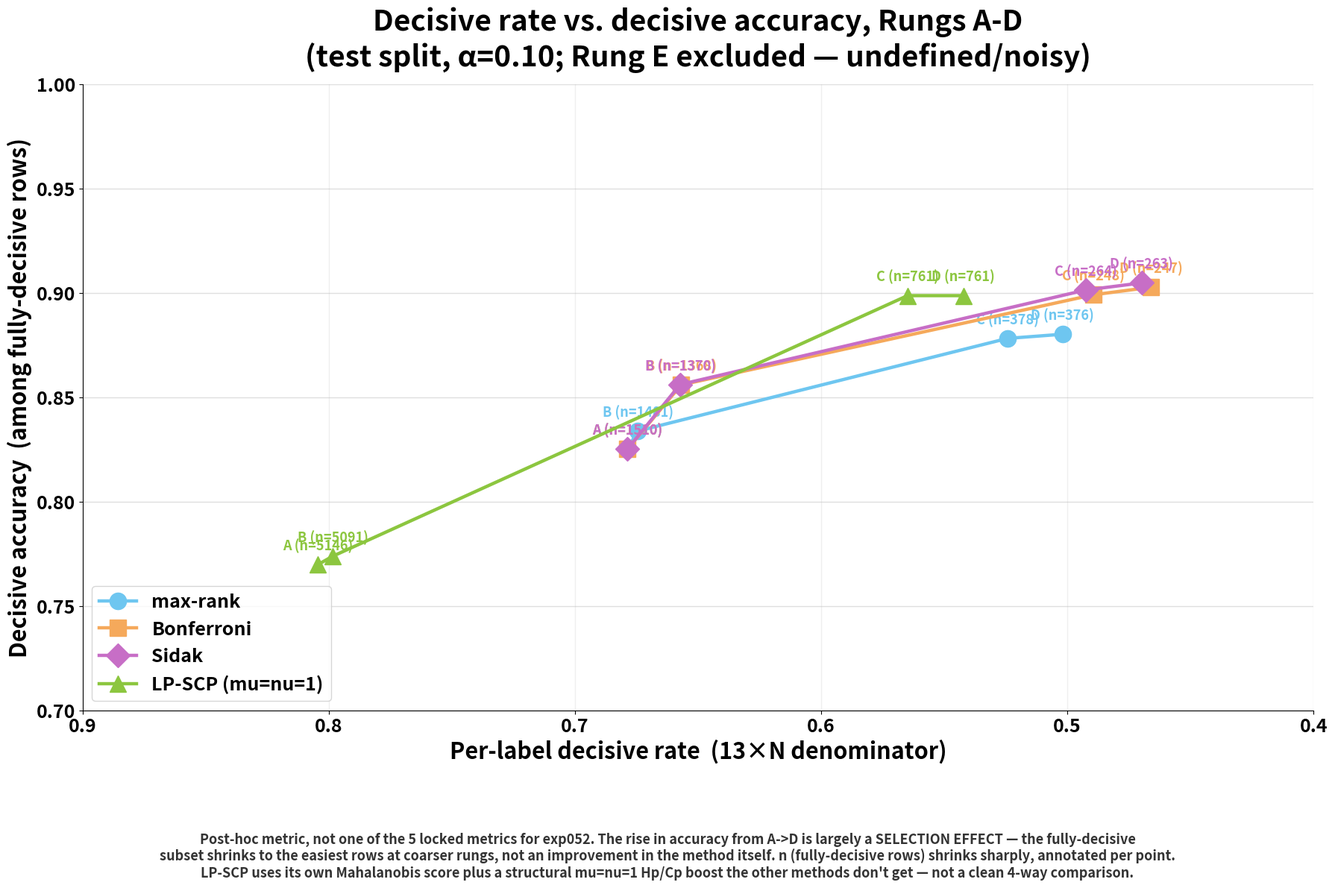

Python code for this plot: (Note: this script raises an exception after producing the figure.)
"""
Plot per-label decisive rate vs. decisive accuracy (among fully-decisive
rows), across Rungs A-D, for four methods: max-rank, Bonferroni, Sidak,
LP-SCP (penalised arm, mu=nu=1, guard on).

Rung E is excluded from this plot: decisive accuracy there is undefined
(n=0 fully-decisive rows) for Bonferroni, Sidak and LP-SCP, and noisy
(n=2) for max-rank, per Jules's explicit "do not read" note.

Decisive accuracy is a POST-HOC addition requested by Alon, not one of
Tom's 5 locked metrics for experiments/052. Definition: among rows with
all 13 labels decisive (per-label projection rule), the fraction whose
decisive 13-label vector exactly equals the true 13-label vector.

Source: experiments/052_cluster_granularity_curve_3method/
decisive_acc_fully_decisive_addendum.csv (max-rank cited from
experiments/051, not rerun).

Caveats carried into the plot as a footnote (do not drop when editing):
- The rise in accuracy from A->D is largely a SELECTION EFFECT: the
  fully-decisive subset shrinks to the easiest rows at coarser rungs, not
  an improvement in the method itself (Jules's explicit note).
- n (fully-decisive row count) shrinks sharply across rungs (~1500 at A to
  a few hundred at D) and is annotated at every point; small-n points are
  noisier than the smooth-looking line suggests.
- LP-SCP numbers are not on the same footing as the other three: different
  nonconformity score plus a structural mu=nu=1 Hp/Cp boost the other
  methods do not get.

Follows CLAUDE.md's plot design guideline (large figure, bold oversized
fonts, high-contrast palette, value annotations, gridlines, 300 DPI).

Usage:
    .venv_exp048/bin/python results/scripts/plot_decisive_rate_vs_decisive_accuracy_4methods.py
"""

import matplotlib.pyplot as plt

plt.rcParams["font.weight"] = "bold"
plt.rcParams["axes.labelweight"] = "bold"
plt.rcParams["axes.titleweight"] = "bold"

RUNGS = ["A", "B", "C", "D"]

# dec = per-label decisive rate (13xN); acc = decisive accuracy among
# fully-decisive rows; n = fully-decisive row count (annotated, not Rung E)
METHODS = {
    "max-rank": {
        "color": "#6EC6F0",
        "marker": "o",
        "dec": [0.6787, 0.6745, 0.5243, 0.5019],
        "acc": [0.8252, 0.8339, 0.8783, 0.8803],
        "n":   [1510, 1481, 378, 376],
    },
    "Bonferroni": {
        "color": "#F5A95B",
        "marker": "s",
        "dec": [0.6787, 0.6569, 0.4895, 0.4661],
        "acc": [0.8252, 0.8560, 0.8992, 0.9028],
        "n":   [1510, 1368, 248, 247],
    },
    "Sidak": {
        "color": "#C76EC6",
        "marker": "D",
        "dec": [0.6787, 0.6573, 0.4925, 0.4698],
        "acc": [0.8252, 0.8562, 0.9015, 0.9049],
        "n":   [1510, 1370, 264, 263],
    },
    "LP-SCP (mu=nu=1)": {
        "color": "#8CC63F",
        "marker": "^",
        "dec": [0.8044, 0.7984, 0.5649, 0.5422],
        "acc": [0.7699, 0.7739, 0.8988, 0.8988],
        "n":   [5146, 5091, 761, 761],
    },
}

fig, ax = plt.subplots(figsize=(18, 11))
fig.patch.set_facecolor("white")

for name, m in METHODS.items():
    ax.plot(m["dec"], m["acc"], color=m["color"], marker=m["marker"],
             markersize=16, linewidth=3.2, label=name, zorder=3)
    for x, y, rung, n in zip(m["dec"], m["acc"], RUNGS, m["n"]):
        ax.annotate(f"{rung} (n={n})", (x, y), textcoords="offset points",
                    xytext=(0, 14), ha="center", fontsize=13, fontweight="bold",
                    color=m["color"])

ax.set_xlabel("Per-label decisive rate  (13×N denominator)", fontsize=22, fontweight="bold")
ax.set_ylabel("Decisive accuracy  (among fully-decisive rows)", fontsize=22, fontweight="bold")
ax.set_title("Decisive rate vs. decisive accuracy, Rungs A-D\n"
             "(test split, α=0.10; Rung E excluded — undefined/noisy)",
             fontsize=28, fontweight="bold", pad=18)

ax.invert_xaxis()
ax.set_xlim(0.90, 0.40)
ax.set_ylim(0.70, 1.0)
ax.yaxis.grid(True, linewidth=1.0, alpha=0.4, zorder=0)
ax.xaxis.grid(True, linewidth=1.0, alpha=0.2, zorder=0)
ax.tick_params(axis="both", labelsize=18)
ax.set_facecolor("white")
for spine in ("top", "right"):
    ax.spines[spine].set_visible(False)

legend = ax.legend(fontsize=18, loc="lower left", frameon=True)
for text in legend.get_texts():
    text.set_fontweight("bold")

footnote = (
    "Post-hoc metric, not one of the 5 locked metrics for exp052. The rise in accuracy from A->D is largely a SELECTION EFFECT — the fully-decisive\n"
    "subset shrinks to the easiest rows at coarser rungs, not an improvement in the method itself. n (fully-decisive rows) shrinks sharply, annotated per point.\n"
    "LP-SCP uses its own Mahalanobis score plus a structural mu=nu=1 Hp/Cp boost the other methods don't get — not a clean 4-way comparison."
)
fig.text(0.5, -0.02, footnote, fontsize=13, ha="center", va="top", color="#333333", wrap=True)

fig.tight_layout(rect=[0, 0.05, 1, 1])

out_path = "results/images/decisive_rate_vs_decisive_accuracy_4methods.png"
fig.savefig(out_path, dpi=300, facecolor="white", bbox_inches="tight")
print(f"Saved {out_path}")
